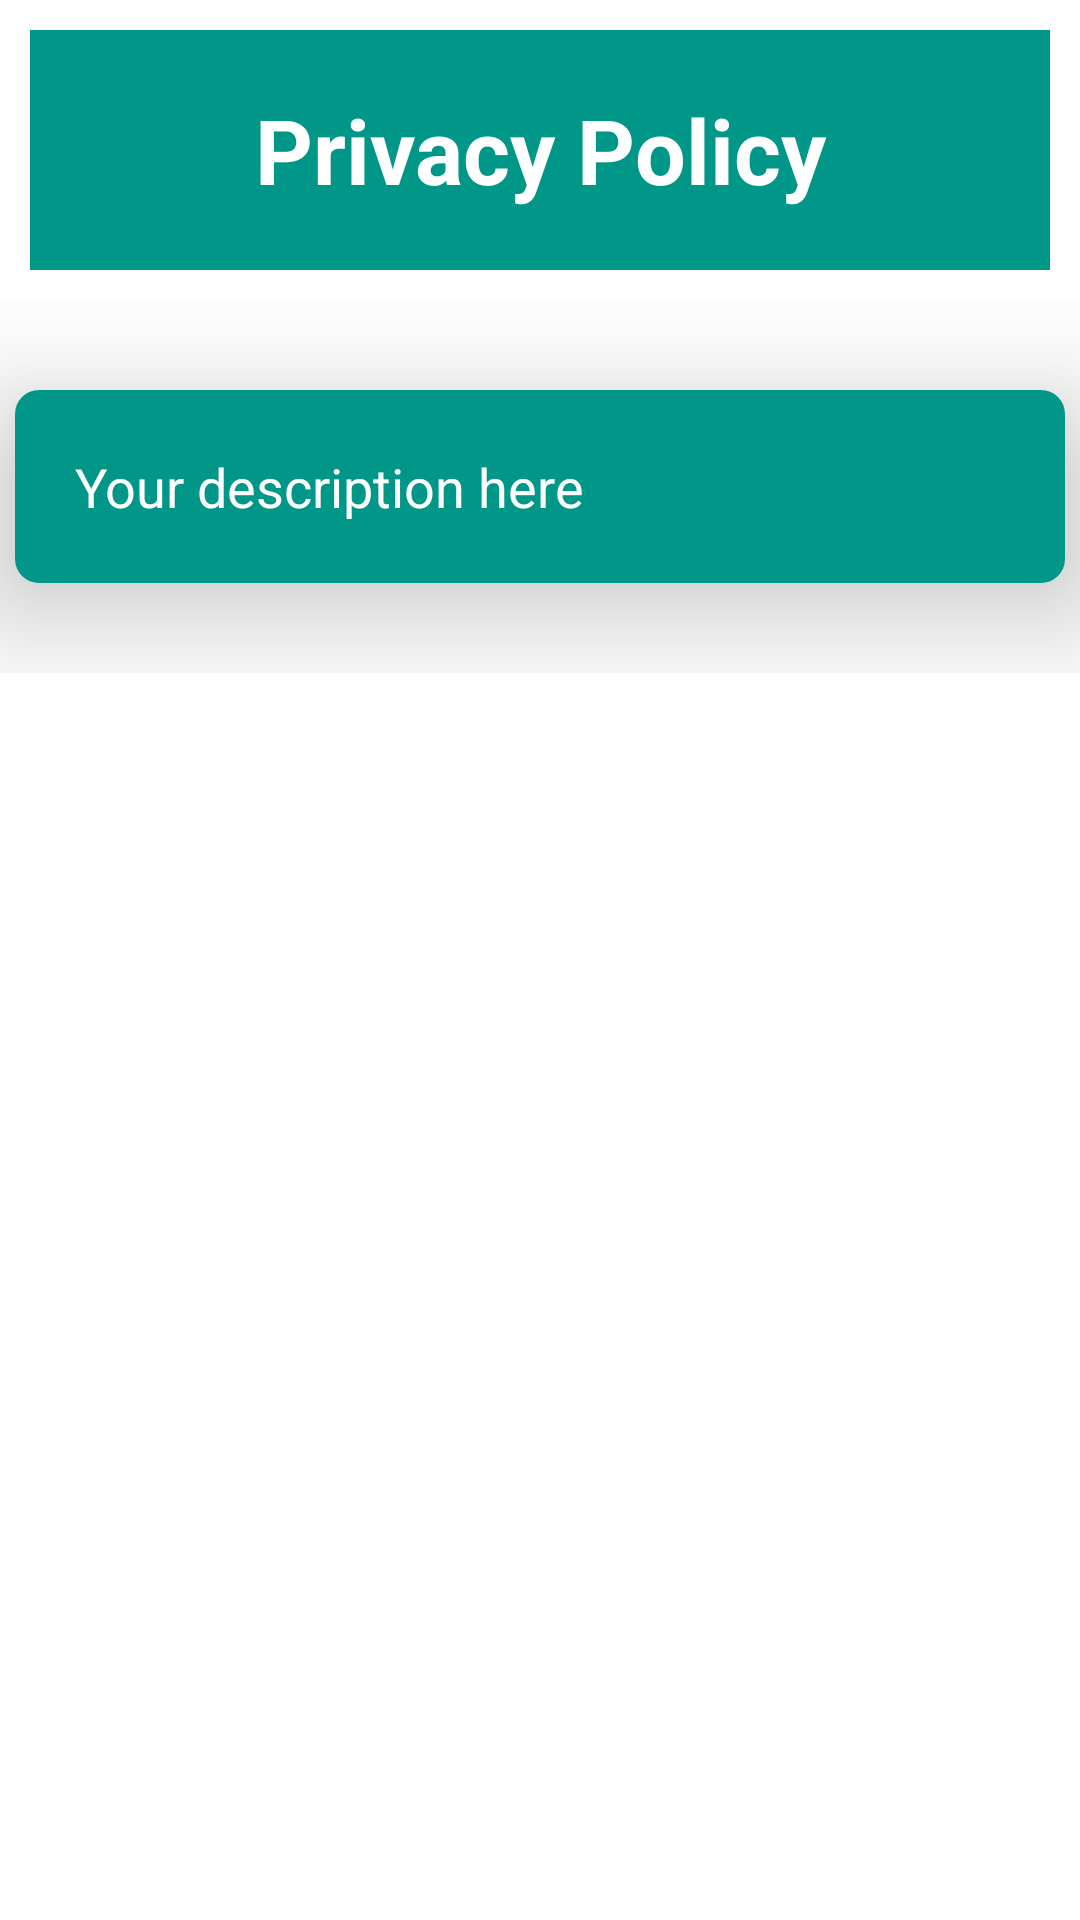

Produce the Android XML layout that renders to this screen, including the resource entries it uses.
<!-- AndroidManifest.xml: application theme Theme.TeachersPoint -->
<!-- res/layout/activity_privacy.xml -->
<?xml version="1.0" encoding="utf-8"?>
<LinearLayout xmlns:android="http://schemas.android.com/apk/res/android"
    android:layout_width="match_parent"
    android:layout_height="match_parent"
    xmlns:app="http://schemas.android.com/apk/res-auto"
    android:orientation="vertical"
    android:background="@color/white">

    <LinearLayout
        android:layout_width="match_parent"
        android:layout_height="80dp"
        android:background="@color/purple"
        android:layout_marginTop="10dp"
        android:layout_marginLeft="10dp"
        android:layout_marginRight="10dp"
        android:layout_marginBottom="10dp">

        <TextView
            android:layout_width="match_parent"
            android:layout_height="wrap_content"
            android:text="Privacy Policy"
            android:textAlignment="center"
            android:textColor="@color/white"
            android:textSize="30dp"
            android:textStyle="bold"
            android:layout_gravity="center"/>
    </LinearLayout>

    <ScrollView
        android:id="@+id/scroll"
        android:layout_width="match_parent"
        android:layout_height="563dp"
        android:layout_above="@id/bottom_navigation">

        <LinearLayout
            android:layout_width="match_parent"
            android:layout_height="wrap_content"
            android:orientation="vertical">

            <androidx.cardview.widget.CardView
                android:layout_width="350dp"
                android:layout_height="wrap_content"
                android:layout_gravity="center"
                android:layout_margin="30dp"
                android:backgroundTint="@color/white"
                app:cardCornerRadius="8dp"
                app:cardElevation="28dp">

                <LinearLayout
                    android:layout_width="match_parent"
                    android:layout_height="wrap_content"
                    android:background="@color/purple"
                    android:backgroundTint="@color/purple"
                    android:orientation="vertical">

                    <TextView
                        android:id="@+id/privacy"
                        android:layout_width="wrap_content"
                        android:layout_height="wrap_content"
                        android:lineSpacingExtra="8sp"
                        android:padding="20dp"
                        android:text="Your description here"
                        android:textColor="@color/white"
                        android:textSize="18dp" />
                </LinearLayout>

            </androidx.cardview.widget.CardView>

        </LinearLayout>

    </ScrollView>

    <com.google.android.material.bottomnavigation.BottomNavigationView
        android:id="@+id/bottom_navigation"
        android:layout_width="match_parent"
        android:layout_height="90dp"
        app:itemBackground="@color/white"
        app:itemIconTint="@drawable/selector"
        app:itemTextColor="@drawable/selector"
        app:layout_constraintBottom_toBottomOf="parent"
        app:layout_constraintStart_toStartOf="parent"
        app:menu="@menu/bottom_nav_menu" />

</LinearLayout>
<!-- resources referenced by this layout -->
<resources>
  <color name="purple">#009688</color>
  <color name="white">#FFFFFFFF</color>
  <!-- drawable selector (drawable) -->
  <?xml version="1.0" encoding="utf-8"?>
  <selector xmlns:android="http://schemas.android.com/apk/res/android">
  
      <item
          android:state_selected="true"
          android:color="@color/purple"/>
      <item
          android:state_selected="false"
          android:color="@color/black"/>
  
  </selector>
  <style name="Theme.TeachersPoint" parent="Base.Theme.TeachersPoint" />
  <color name="black">#FF000000</color>
  <style name="Base.Theme.TeachersPoint" parent="Theme.Material3.Light.NoActionBar">
          
          
          <item name="colorPrimary">@color/purple</item>
      </style>
</resources>
